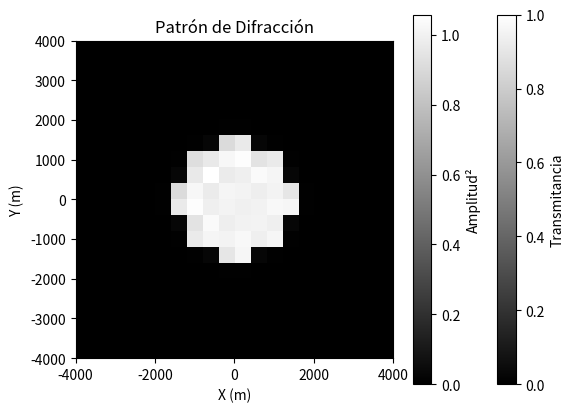

This chart was generated by the following Python code:
#Impresión para verificar correcto funcionamiento entorno de programación
print("Inicializando entorno de programación Espectro Angular...")

import numpy as np
import matplotlib.pyplot as plt

''' Definicion de las difefrentes funciones de transmitancia'''

def malla_Puntos_mascara_difractiva(resolucion, longitud_Arreglo):
    ''' CREACION DE LAS MALLAS DE PUNTOS Y LOS DELTAS PARA LOS PRODUCTOS ESPACIO FRECUENCIA '''
    x = np.linspace(-longitud_Arreglo / 2, longitud_Arreglo / 2, resolucion) #crea las mallas de puntos para el arreglo 
    y = np.linspace(-longitud_Arreglo / 2, longitud_Arreglo / 2, resolucion) 
    xx, yy = np.meshgrid(x, y) #crea una malla de puntos bidimensional 
    return xx, yy #retornamos la malla de puntos

def malla_Puntos_plano_medicion(resolucion, longitud_Arreglo):
    ''' CREACION DE LAS MALLAS DE PUNTOS Y LOS DELTAS PARA LOS PRODUCTOS ESPACIO FRECUENCIA '''
    x = np.linspace(-longitud_Arreglo / 2, longitud_Arreglo / 2, resolucion) #crea las mallas de puntos para el arreglo 
    y = np.linspace(-longitud_Arreglo / 2, longitud_Arreglo / 2, resolucion) 
    xx, yy = np.meshgrid(x, y) #crea una malla de puntos bidimensional 
    return xx, yy #retornamos la malla de puntos

def funcion_Circulo(radio, centro, xx, yy): #definicion de la funcion para hacer circulo transparente
    ''' CREACCION DEL CONJUNTO DE PUNTOS DE LA MASCARA DE DFRACCION '''
    if centro is None: # que pasa si el centro no es definido en la funcion
        centro = (0, 0) #ubica el centro de la circunferencia en el origen
    distancia = (xx - centro[0])**2 + (yy - centro[1])**2 #calculamos la distancia desde el centro de la circunferencia a cada punto
    mascara = distancia <= radio**2 #los puntos de la mascara seran los puntos cuya distancia al centro es menor que el radio
    return mascara #devolvemos los puntos que cumplen la condicion para hacer parte de la mascara

def producto_espacio_frecuencia(longitud_onda,z,resolucion,longitud_Arreglo):

    delta_input = longitud_Arreglo/resolucion #Definiendo separación entre número total de muestras

    delta_output = (1)/(resolucion*delta_input) #Definiendo separación entre muestras
                                                            #en plano de medición

    delta_muestreo = [delta_input,delta_output]

    return delta_muestreo

def ecuacion_DFT(resolucion):
    #NOTA --> Se hace ingreso de los términos numero imaginario y pi porque estos
    #se van a definir una única vez en el código (para optimizar el cálculo), asociados a constantes.

    #A continuación se define el término de la exponencial BASE para cálculo de DFT
    termino_Fourier = np.exp((-1j*2*np.pi)/resolucion)

    #A continuación se crea una Matriz llena de 1 (tamaño resolución x resolución)
    matrizDFT = np.ones((resolucion,resolucion),dtype=np.complex64)  

    #Establecimiento primera sumatoria
    for n in range(0,resolucion,1):

        #Estableciendo segunda sumatoria
        for m in range(0,resolucion,1):

            matrizDFT[n,m] = (termino_Fourier**n)**m #Se asigna el valor correspondiente
                                                          #a cada coordenada de la matriz


    return matrizDFT

def calculoDFT1(vector):

    resolucion = len(vector) #Calcular la longitud del vector de entrada

    DFT1_OUT =  ecuacion_DFT(resolucion) @ vector   #Realizando el cálculo de la DFT

    return DFT1_OUT

def calculoDFT2(campo):

    #Calculando las dimensiones de fila y columna del campo de entrada
    fila, columna = campo.shape  
    
    # Calculando la DFT para las filas

    ##  Crea un array con la misma forma y tipo de datos del campo de entrada
    filasDFT = np.zeros_like(campo, dtype=np.complex64)  

    # Ciclo con longitud igual al número de filas del arreglo
    for i in range(0,fila,1):  
        filasDFT[i, :] = calculoDFT1(campo[i, :])  # Calcula las DFT de las filas
    
    # Calculando la DFT para las columnas
    DFT_2D = np.zeros_like(filasDFT, dtype=np.complex64)
    for j in range(0,columna,1):
        DFT_2D[:, j] = calculoDFT1(filasDFT[:, j])    # Calcula las DFT sobre las columnas
    
    return DFT_2D

def funcionShift_DFT(campo):

    #Se define variales a las cuales asignar la forma de la "imagen/función" a shiftear
    M, N = campo.shape
    
    #Primero se divide el campo a evaluar en cuatro cuadrantes
    campoShifted = np.zeros_like(campo)

    # Cuadrante superior izquierdo -> cuadrante inferior derecho
    campoShifted[:M//2, :N//2] = campo[M//2:, N//2:]
    
    # Cuadrante superior derecho -> cuadrante inferior izquierdo
    campoShifted[:M//2, N//2:] = campo[M//2:, :N//2]
    
    # Cuadrante inferior izquierdo -> cuadrante superior derecho
    campoShifted[M//2:, :N//2] = campo[:M//2, N//2:]
    
    # Cuadrante inferior derecho -> cuadrante superior izquierdo
    campoShifted[M//2:, N//2:] = campo[:M//2, :N//2]

    return campoShifted

def ecuacion_DFT_inversa(resolucion):

    #NOTA --> Se hace ingreso de los términos numero imaginario y pi porque estos
    #se van a definir una única vez en el código (para optimizar el cálculo), asociados a constantes.

    #A continuación se define el término de la exponencial BASE para cálculo de DFT
    termino_Fourier = np.exp((1j*2*np.pi)/resolucion)

    #A continuación se crea una Matriz llena de 1 (tamaño resolución x resolución)
    matrizDFT = np.ones((resolucion,resolucion),dtype=np.complex64)  

    #Establecimiento primera sumatoria
    for n in range(0,resolucion,1):

        #Estableciendo segunda sumatoria
        for m in range(0,resolucion,1):

            valorSumatoria = 0 #Variable para cargar resultado de sumatorias

            matrizDFT[n,m] = (termino_Fourier**n)**m #Se asigna el valor correspondiente
                                                          #a cada coordenada de la matriz

            #Se establecen condicones para sumatoria en dominio de variables de salida
            """for xx_input in range(0,resolucion,1):

                for yy_input in range(0,resolucion,1):

                    #A continuación se define el término de la exponencial para el calculo de la DFT
                    termino_Fourier = np.exp((-numero_imaginario*2*numero_pi*(((xx_input*n)+(yy_input*m))/((deltas[0])*(deltas[1]))))/resolucion)

                    #Se actualiza la variable de la suma
                    valorSumatoria += campo*termino_Fourier

            #Declaración de resultado definitivo
            resultado_DFT = valorSumatoria"""

    return matrizDFT
    
def calculoDFT1_inversa(vector):

    resolucion = len(vector) #Calcular la longitud del vector de entrada

    DFT1_OUT =  ecuacion_DFT_inversa(resolucion) @ vector   #Realizando el cálculo de la DFT

    return DFT1_OUT

def calculoDFT2_inversa(campo):

    #Calculando las dimensiones de fila y columna del campo de entrada
    fila, columna = campo.shape  
    
    # Calculando la DFT para las filas

    ##  Crea un array con la misma forma y tipo de datos del campo de entrada
    filasDFT = np.zeros_like(campo, dtype=np.complex64)  

    # Ciclo con longitud igual al número de filas del arreglo
    for i in range(0,fila,1):  
        filasDFT[i, :] = calculoDFT1_inversa(campo[i, :])  # Calcula las DFT de las filas
    
    # Calculando la DFT para las columnas
    DFT_2D = np.zeros_like(filasDFT, dtype=np.complex64)
    for j in range(0,columna,1):
        DFT_2D[:, j] = calculoDFT1_inversa(filasDFT[:, j])    # Calcula las DFT sobre las columnas
    
    return DFT_2D


""" Definición de variables input para creación malla de puntos máscara difractiva"""
resolucion_input = 20
longitud_arreglo_input = 0.0025 #UNIDADES: m

""" Definición de variables input para creación abertura circular"""
radio_input = 0.0005 #UNIDADES: m
centro_input = None 

""" Creación de malla de puntos máscara difractiva"""
xx,yy = malla_Puntos_mascara_difractiva(resolucion_input,longitud_arreglo_input)

""" Creación de abertura circular """
mascara_circular = funcion_Circulo(radio_input,centro_input,xx,yy)

""" Parámetros de configuración del arreglo difractivo """
longitud_onda_input = 633E-9 #UNIDADES: m
z_input = 0.015 #UNIDADES: m
numero_im = 1j
numero_pi = np.pi
numero_onda = ((2*numero_pi)/longitud_onda_input)

""" Definición de variables input para creación malla de puntos plano medición"""

#Llamando a la función para determinar los deltas de input y output
delta_muestreo = producto_espacio_frecuencia(longitud_onda_input,z_input,resolucion_input,longitud_arreglo_input)

resolucion_medicion = resolucion_input 
longitud_arreglo_medicion = (delta_muestreo[1])*resolucion_medicion #UNIDADES: m

""" Creación de malla de puntos plano de medición"""
xx_espectro,yy_espectro = malla_Puntos_plano_medicion(resolucion_medicion,longitud_arreglo_medicion)

""" Definición de ecuación Espectro Angular"""

#Definiendo término de espectro angular en máscara difractiva

## Definiendo término correspondiente a "campo entrada"

#### NOTA: (campo entrada) es resultado de la interacción del campo incidente con la transmitancia
#### de la máscara difractiva
campo_incidente = 1 #Se considera por facilidad esta característica en campo incidente 

campo_entrada = campo_incidente*mascara_circular

## Definiendo termino correspondiente a transformada de Fourier del campo de entrada
transformada_campo = calculoDFT2(campo_entrada)
transformada_campo_centrada = funcionShift_DFT(transformada_campo)

## ---- ##
espectro_angular_plano_mascara = ((delta_muestreo[0])**2)*transformada_campo_centrada

#Definiendo término de espectro angular en plano de medición

##Definiendo término de condición de evanescencia

### Definiendo término exponente que determina condición de evanescencia
cond_evanescencia = (np.sqrt(1-((longitud_onda_input**2)*(((xx_espectro)**2)+((yy_espectro)**2)))))

termino_cond_evanescencia = np.exp(numero_im*z_input*numero_onda*cond_evanescencia)

## ---- ##
espectro_angular_plano_medicion = termino_cond_evanescencia*espectro_angular_plano_mascara

#Definiendo término de transformada de Fourier inversa del espectro angular en el plano de medición
transformada_inversa_espectro_angular = calculoDFT2_inversa(espectro_angular_plano_medicion)

#Definiendo resultado de campo difractado en plano de medición
campo_difractado = ((delta_muestreo[1])**2)*transformada_inversa_espectro_angular

""" Calculando irradiancia del campo difractado """
irradiancia_campo_difractado = ((np.abs(campo_difractado))**2)

""" Graficando el resultado de difracción por espectro angular """

#GRAFICANDO MASCARA DIFRACTIVA DE ABERTURA CIRCULAR
plt.imshow(mascara_circular, extent=[-longitud_arreglo_input/2, longitud_arreglo_input/2, -longitud_arreglo_input/2, longitud_arreglo_input/2], cmap='gray')
plt.title("Máscara Circular")
plt.colorbar(label="Transmitancia")
plt.xlabel("X (m)")
plt.ylabel("Y (m)")
plt.show()

#Patrón de difracción de Fresnel
plt.imshow(irradiancia_campo_difractado, extent=[-longitud_arreglo_medicion/2, longitud_arreglo_medicion/2, -longitud_arreglo_medicion/2, longitud_arreglo_medicion/2], cmap='gray', vmax= 1*(np.max(irradiancia_campo_difractado)))  # log1p para mejor visualización
plt.title("Patrón de Difracción")
plt.colorbar(label="Amplitud²")
plt.xlabel("X (m)")
plt.ylabel("Y (m)")
plt.show()